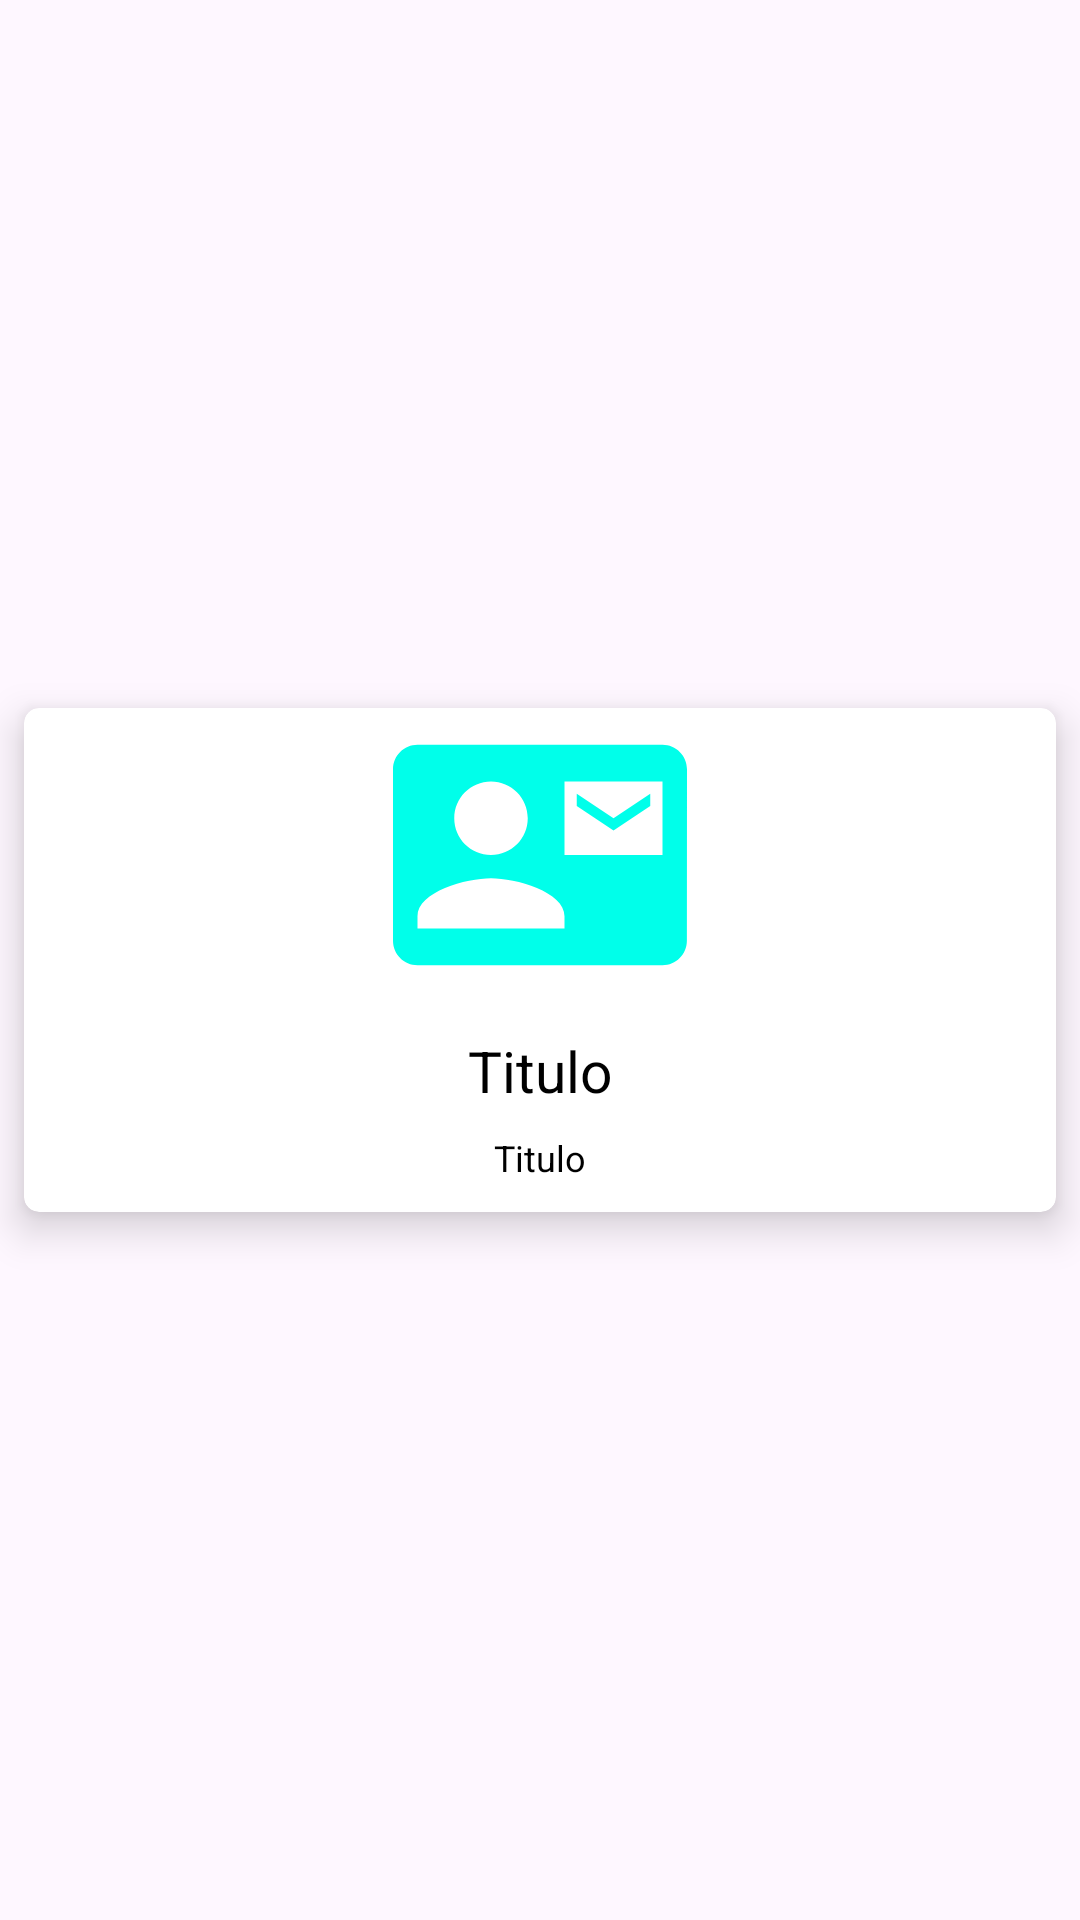

Reconstruct the res/layout file that produces this screen, plus the resources it refers to.
<!-- AndroidManifest.xml: application theme Theme.Reflucaslara -->
<!-- res/layout/res_item_links.xml -->
<?xml version="1.0" encoding="utf-8"?>
<androidx.constraintlayout.widget.ConstraintLayout xmlns:android="http://schemas.android.com/apk/res/android"
    android:layout_width="match_parent"
    android:layout_height="wrap_content"
    xmlns:app="http://schemas.android.com/apk/res-auto">

    <androidx.cardview.widget.CardView
        android:layout_width="match_parent"
        android:layout_height="wrap_content"
        app:cardCornerRadius="5dp"
        app:cardElevation="8dp"
        app:cardPreventCornerOverlap="false"
        app:layout_constraintBottom_toBottomOf="parent"
        app:layout_constraintEnd_toEndOf="parent"
        app:layout_constraintStart_toStartOf="parent"
        app:layout_constraintTop_toTopOf="parent"
        app:cardUseCompatPadding="true">

        <androidx.constraintlayout.widget.ConstraintLayout
            android:layout_width="match_parent"
            android:layout_height="wrap_content">

            <ImageView
                android:id="@+id/imagempadrao"
                android:layout_width="match_parent"
                android:layout_height="98dp"
                android:layout_margin="0dp"
                android:adjustViewBounds="true"
                android:padding="0dp"
                android:src="@drawable/baseline_contact_mail_24"
                app:layout_constraintLeft_toLeftOf="parent"
                app:layout_constraintRight_toRightOf="parent"
                app:layout_constraintTop_toTopOf="parent"
                ></ImageView>

            <LinearLayout
                android:id="@+id/conteiner01"
                android:layout_width="match_parent"
                android:layout_height="wrap_content"
                android:orientation="vertical"
                android:padding="10dp"
                app:layout_constraintBottom_toBottomOf="parent"
                app:layout_constraintRight_toRightOf="parent"
                app:layout_constraintLeft_toLeftOf="parent"
                app:layout_constraintTop_toBottomOf="@id/imagempadrao">

                <TextView
                    android:id="@+id/tituloLink"
                    android:layout_width="match_parent"
                    android:layout_height="wrap_content"
                    android:textColor="#000"
                    android:textSize="19dp"
                    android:text="Titulo"
                    android:gravity="center"
                    android:layout_marginBottom="8dp"
                    />
                <TextView
                    android:id="@+id/inkAcesso"
                    android:layout_width="match_parent"
                    android:layout_height="wrap_content"
                    android:textColor="#000"
                    android:textSize="12dp"
                    android:text="Titulo"
                    android:gravity="center"/>
            </LinearLayout>



        </androidx.constraintlayout.widget.ConstraintLayout>

    </androidx.cardview.widget.CardView>


</androidx.constraintlayout.widget.ConstraintLayout>
<!-- resources referenced by this layout -->
<resources>
  <!-- drawable baseline_contact_mail_24 (drawable) -->
  <vector android:height="24dp" android:tint="#00FFEA"
      android:viewportHeight="24" android:viewportWidth="24"
      android:width="24dp" xmlns:android="http://schemas.android.com/apk/res/android">
      <path android:fillColor="@android:color/white" android:pathData="M21,8L21,7l-3,2 -3,-2v1l3,2 3,-2zM22,3L2,3C0.9,3 0,3.9 0,5v14c0,1.1 0.9,2 2,2h20c1.1,0 1.99,-0.9 1.99,-2L24,5c0,-1.1 -0.9,-2 -2,-2zM8,6c1.66,0 3,1.34 3,3s-1.34,3 -3,3 -3,-1.34 -3,-3 1.34,-3 3,-3zM14,18L2,18v-1c0,-2 4,-3.1 6,-3.1s6,1.1 6,3.1v1zM22,12h-8L14,6h8v6z"/>
  </vector>
  <style name="Theme.Reflucaslara" parent="Base.Theme.Reflucaslara" />
  <style name="Base.Theme.Reflucaslara" parent="Theme.Material3.DayNight.NoActionBar">
          
          
      </style>
</resources>
